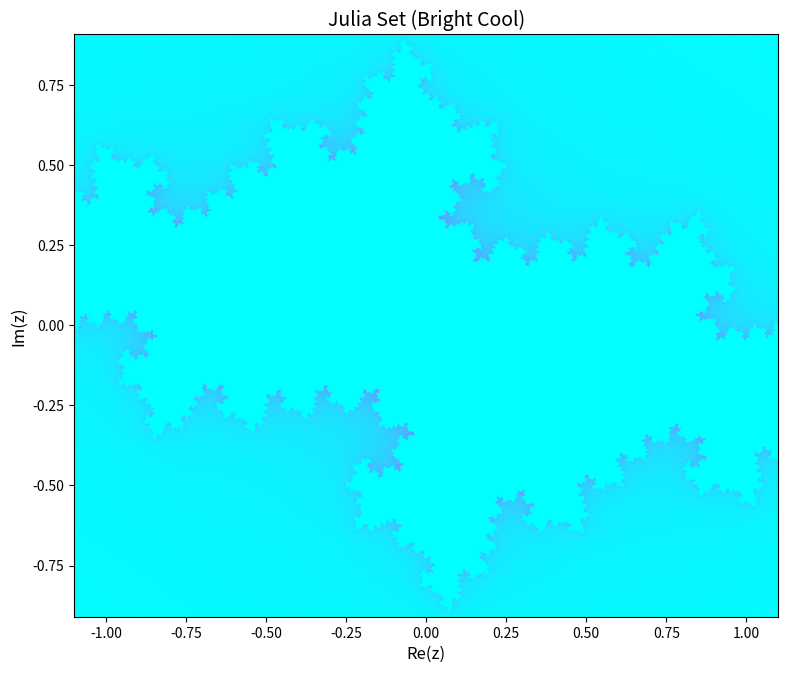

Source code (Python):
import numpy as np
import matplotlib.pyplot as plt
from matplotlib.colors import hsv_to_rgb

width, height = 1600, 1600
x_range = (-1.1, 1.1)
y_range = (-0.91, 0.91)
c = complex(-0.67, 0.28)
max_iter = 300

x = np.linspace(x_range[0], x_range[1], width)
y = np.linspace(y_range[0], y_range[1], height)
X, Y = np.meshgrid(x, y)
Z = X + 1j * Y

iteration = np.zeros(Z.shape, dtype=int)
mask = np.ones(Z.shape, dtype=bool)

for i in range(max_iter):
    Z[mask] = Z[mask] ** 2 + c
    mask_new = np.abs(Z) <= 2
    iteration[mask & ~mask_new] = i
    mask = mask_new

# Smooth coloring
with np.errstate(divide='ignore', invalid='ignore'):
    smooth = iteration + 1 - np.log(np.log2(np.abs(Z)))
    smooth = np.nan_to_num(smooth)
smooth_norm = (smooth - smooth.min()) / (smooth.max() - smooth.min())

# Bright cool palette
from matplotlib import cm
rgb = cm.cool(smooth_norm)[..., :3]

fig, ax = plt.subplots(figsize=(8, 8), dpi=112)
im = ax.imshow(rgb, extent=(x_range[0], x_range[1], y_range[0], y_range[1]), 
               origin='lower')
ax.set_title('Julia Set (Bright Cool)', fontsize=14)
ax.set_xlabel('Re(z)', fontsize=12)
ax.set_ylabel('Im(z)', fontsize=12)

plt.tight_layout()
plt.savefig('julia_output.jpg', dpi=112, bbox_inches='tight')
plt.close() 
